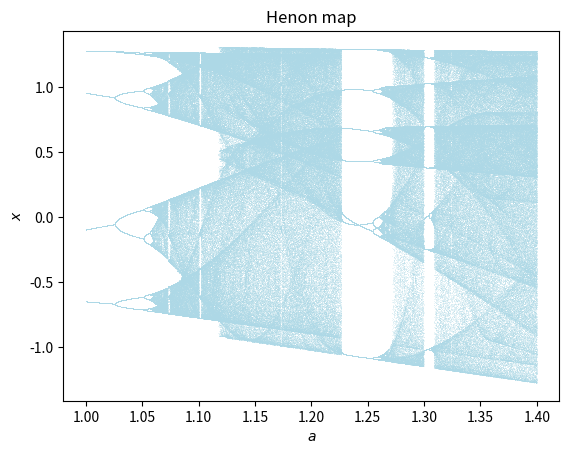

The matplotlib source for this figure:
import numpy as np
import matplotlib.pyplot as plt
import warnings
warnings.filterwarnings("ignore")
from scipy.integrate import solve_ivp

def tentMap(r, x):
    return np.where(x<0.5, r*x, r*(1-x))

def tentMapPlot():
    n = 10000
    r = np.linspace(1.0121, 2, n)
    iterations = 1000
    last = 100
    x = 1e-5 * np.ones(n)

    for i in range(iterations):
        x = tentMap(r, x)
        if i >= (iterations - last):
            plt.plot(r, x, ',k', alpha=.25, c='skyblue')
    plt.title('Tent map')
    plt.ylabel('$\it{x}$')
    plt.xlabel('$\it{r}$')
    plt.show()

def rosslerMapPlot():
    a = 0.1
    b = 0.1

    crange = np.arange(0.51, 30, 0.1)

    k = -1
    tspan_ = np.arange(0, 400, 0.05)
    tspan = [0, 400]
    xmax = []

    for c in crange:
        j = 0
        k = k+1
        f = lambda t, x: [-x[1]-x[2], x[0]+a*x[1], b+x[2]*(x[0]-c)]
        x0 = [1, 1, 0]
        sol = solve_ivp(f, tspan, x0, t_eval = tspan_)
        x, t = sol.y, sol.t
        count = np.argwhere(t>100)
        count = count.reshape((count.shape[0]))
        x = x[:, count]
        n = x.shape[1]
        temp = []
        for i in range(1, n-1):
            if (x[1, i-1]+ np.finfo(float).eps) < x[1, i] and x[1, i] > x[1, i+1]+np.finfo(float).eps:
                temp.append(x[1, i])
                j = j + 1
        if j > 1:
            plt.scatter([c for i in range(len(temp))], temp, alpha=.25, c ='lightblue', s=2)

    plt.xlabel("C")
    plt.ylabel("X")
    plt.title("Rossler Bifurcation diagram")
    plt.show()

def logistic(r, x):
    return r * x * (1 - x)

def logisticMapPlot():
    n = 10000
    r = np.linspace(2.5, 4.0, n)
    iterations = 1000
    last = 100
    x = 1e-5 * np.ones(n)

    for i in range(iterations):
        x = logistic(r, x)
        if i >= (iterations - last):
            plt.plot(r, x, ',k', alpha=.25, c='lightblue')
    plt.title('Logistic map')
    plt.ylabel('$\it{x}$')
    plt.xlabel('$\it{r}$')
    plt.show()


def henonMap(x, y, a, b):
    x_ = 1 - (a * (x ** 2)) + y
    y_ = b * x
    return x_, y_

def henonMapPlot():
    n = 10000
    a = np.linspace(1, 1.4, n)
    x = np.linspace(0.1, 1, n)
    y = np.linspace(0.1, 1, n)
    b = 0.3
    iterations = 1000
    last = 100

    for i in range(iterations):
        x, y = henonMap(x, y, a, b)
        if i >= (iterations - last):
            plt.plot(a, x, ',k', alpha=.25, c='lightblue')

    plt.title('Henon map')
    plt.ylabel('$\it{x}$')
    plt.xlabel('$\it{a}$')
    plt.show()

henonMapPlot()

